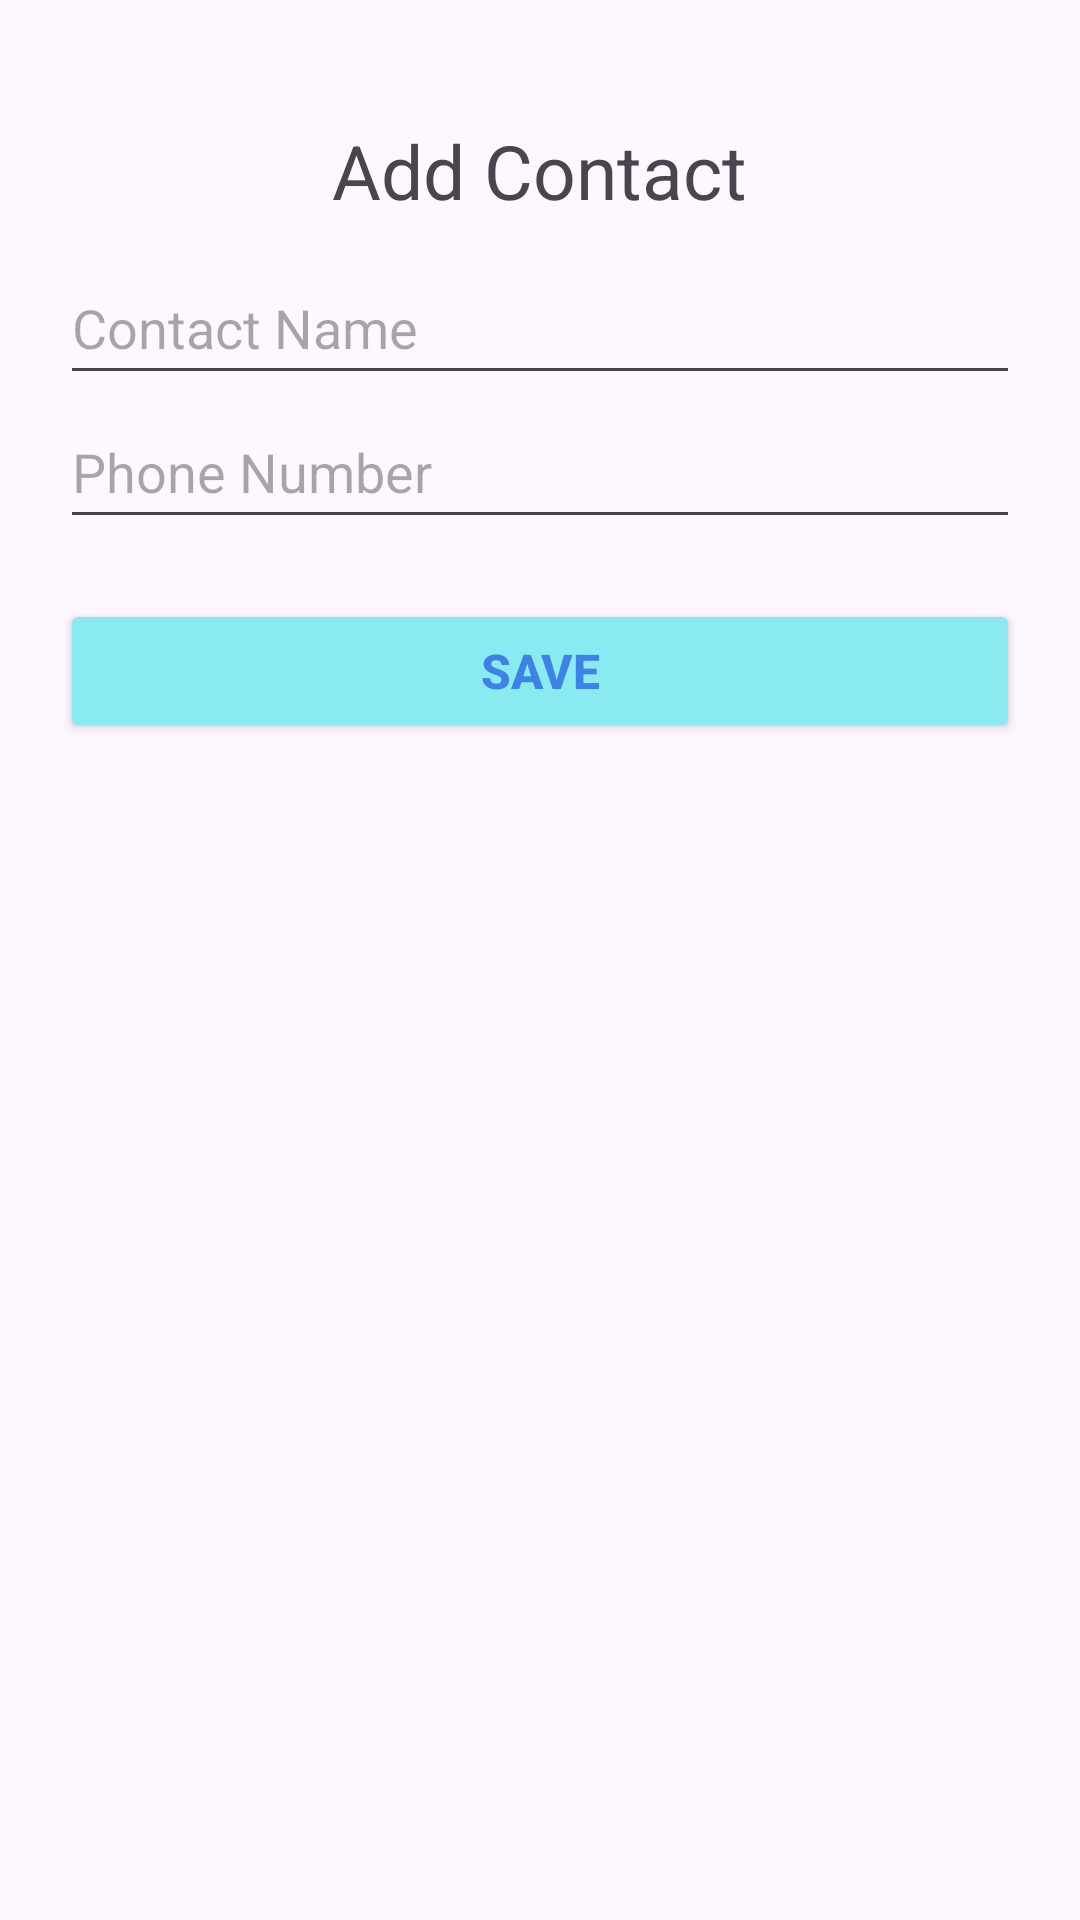

Write the Android layout XML for this screen, with the resource values it uses.
<!-- AndroidManifest.xml: application theme Theme.FirebaseTEORI -->
<!-- res/layout/activity_insert_contact.xml -->
<?xml version="1.0" encoding="utf-8"?>
<androidx.constraintlayout.widget.ConstraintLayout xmlns:android="http://schemas.android.com/apk/res/android"
    xmlns:app="http://schemas.android.com/apk/res-auto"
    xmlns:tools="http://schemas.android.com/tools"
    android:id="@+id/main"
    android:layout_width="match_parent"
    android:layout_height="match_parent"
    tools:context=".InsertContactActivity">

    <LinearLayout
        android:layout_width="match_parent"
        android:layout_height="wrap_content"
        android:padding="20sp"
        android:gravity="center"
        app:layout_constraintEnd_toEndOf="parent"
        app:layout_constraintTop_toTopOf="parent"
        app:layout_constraintStart_toStartOf="parent"
        app:layout_constraintLeft_toLeftOf="parent"
        app:layout_constraintRight_toRightOf="parent"
        android:orientation="vertical">
        <TextView
            android:layout_width="wrap_content"
            android:layout_height="wrap_content"
            android:layout_marginTop="20sp"
            android:text="Add Contact"
            android:textSize="25sp"/>

        <EditText
            android:id="@+id/et_name"
            android:layout_width="match_parent"
            android:layout_height="wrap_content"
            android:layout_marginTop="10dp"
            android:hint="Contact Name"
            android:inputType="textCapWords"
            android:minHeight="48dp" />

        <EditText
            android:id="@+id/et_phoneNumber"
            android:layout_width="match_parent"
            android:layout_height="wrap_content"
            android:hint="Phone Number"
            android:inputType="phone"
            android:minHeight="48dp" />
        <Button
            android:id="@+id/btn_submit"
            android:textStyle="bold"
            android:layout_width="match_parent"
            android:layout_height="wrap_content"
            android:layout_marginTop="20dp"
            android:backgroundTint="#89EAF2"
            android:elevation="3dp"
            android:text="Save"
            android:textColor="#3F82E6"
            android:textSize="16sp"/>
    </LinearLayout>

</androidx.constraintlayout.widget.ConstraintLayout>
<!-- resources referenced by this layout -->
<resources>
  <style name="Theme.FirebaseTEORI" parent="Base.Theme.FirebaseTEORI" />
  <style name="Base.Theme.FirebaseTEORI" parent="Theme.Material3.DayNight.NoActionBar">
          
          
      </style>
</resources>
